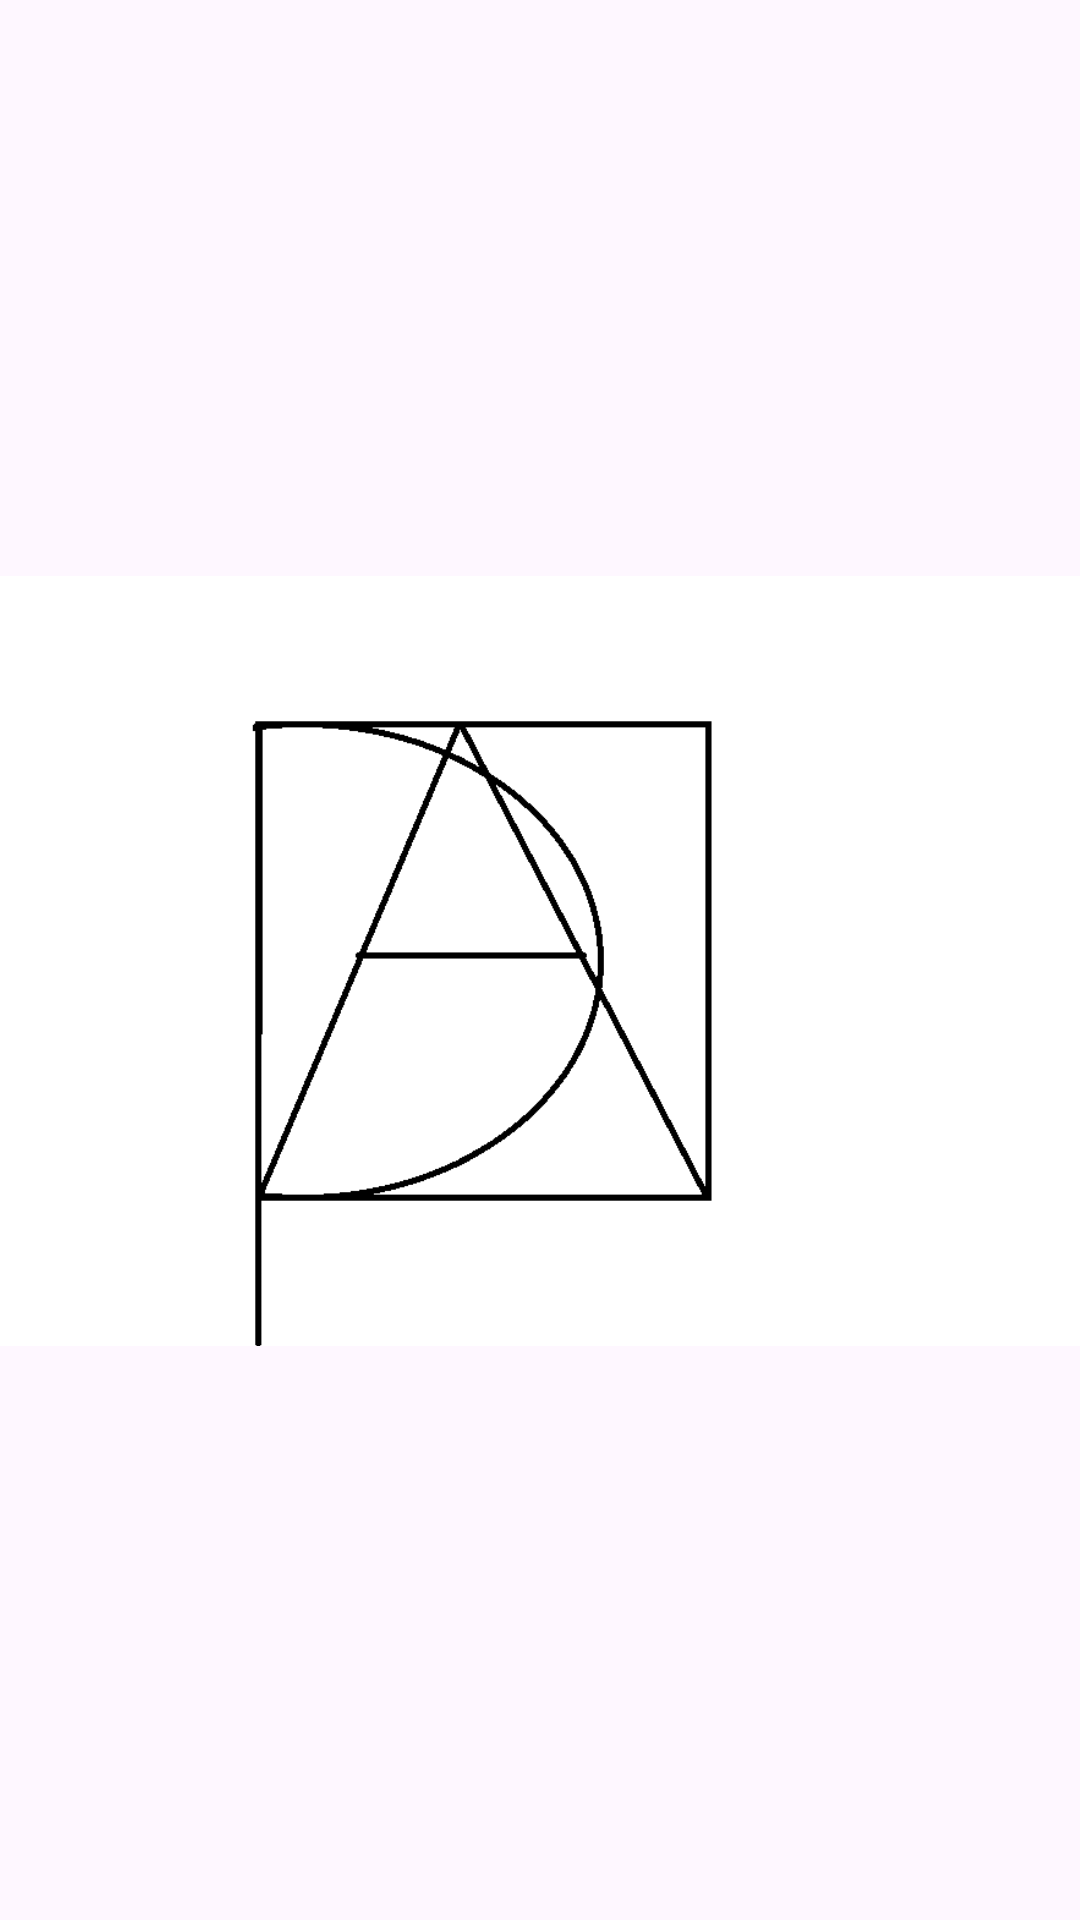

Android layout source for this screen:
<!-- AndroidManifest.xml: application theme Theme.AnderDeLaIglesiaPerexExamEval1 -->
<!-- res/layout/activity_main.xml -->
<?xml version="1.0" encoding="utf-8"?>
<androidx.constraintlayout.widget.ConstraintLayout xmlns:android="http://schemas.android.com/apk/res/android"
    xmlns:app="http://schemas.android.com/apk/res-auto"
    xmlns:tools="http://schemas.android.com/tools"
    android:layout_width="match_parent"
    android:layout_height="match_parent"
    tools:context=".MainActivity">

    <ImageView
        android:id="@+id/IimgLogo"
        android:layout_width="411dp"
        android:layout_height="726dp"
        app:layout_constraintBottom_toBottomOf="parent"
        app:layout_constraintEnd_toEndOf="parent"
        app:layout_constraintStart_toStartOf="parent"
        app:layout_constraintTop_toTopOf="parent"
        app:srcCompat="@drawable/logo" />
</androidx.constraintlayout.widget.ConstraintLayout>
<!-- resources referenced by this layout -->
<resources>
  <!-- drawable logo: png bitmap (drawable, 13415 bytes) -->
  <style name="Theme.AnderDeLaIglesiaPerexExamEval1" parent="Base.Theme.AnderDeLaIglesiaPerexExamEval1" />
  <style name="Base.Theme.AnderDeLaIglesiaPerexExamEval1" parent="Theme.Material3.DayNight.NoActionBar">
          
          
      </style>
</resources>
